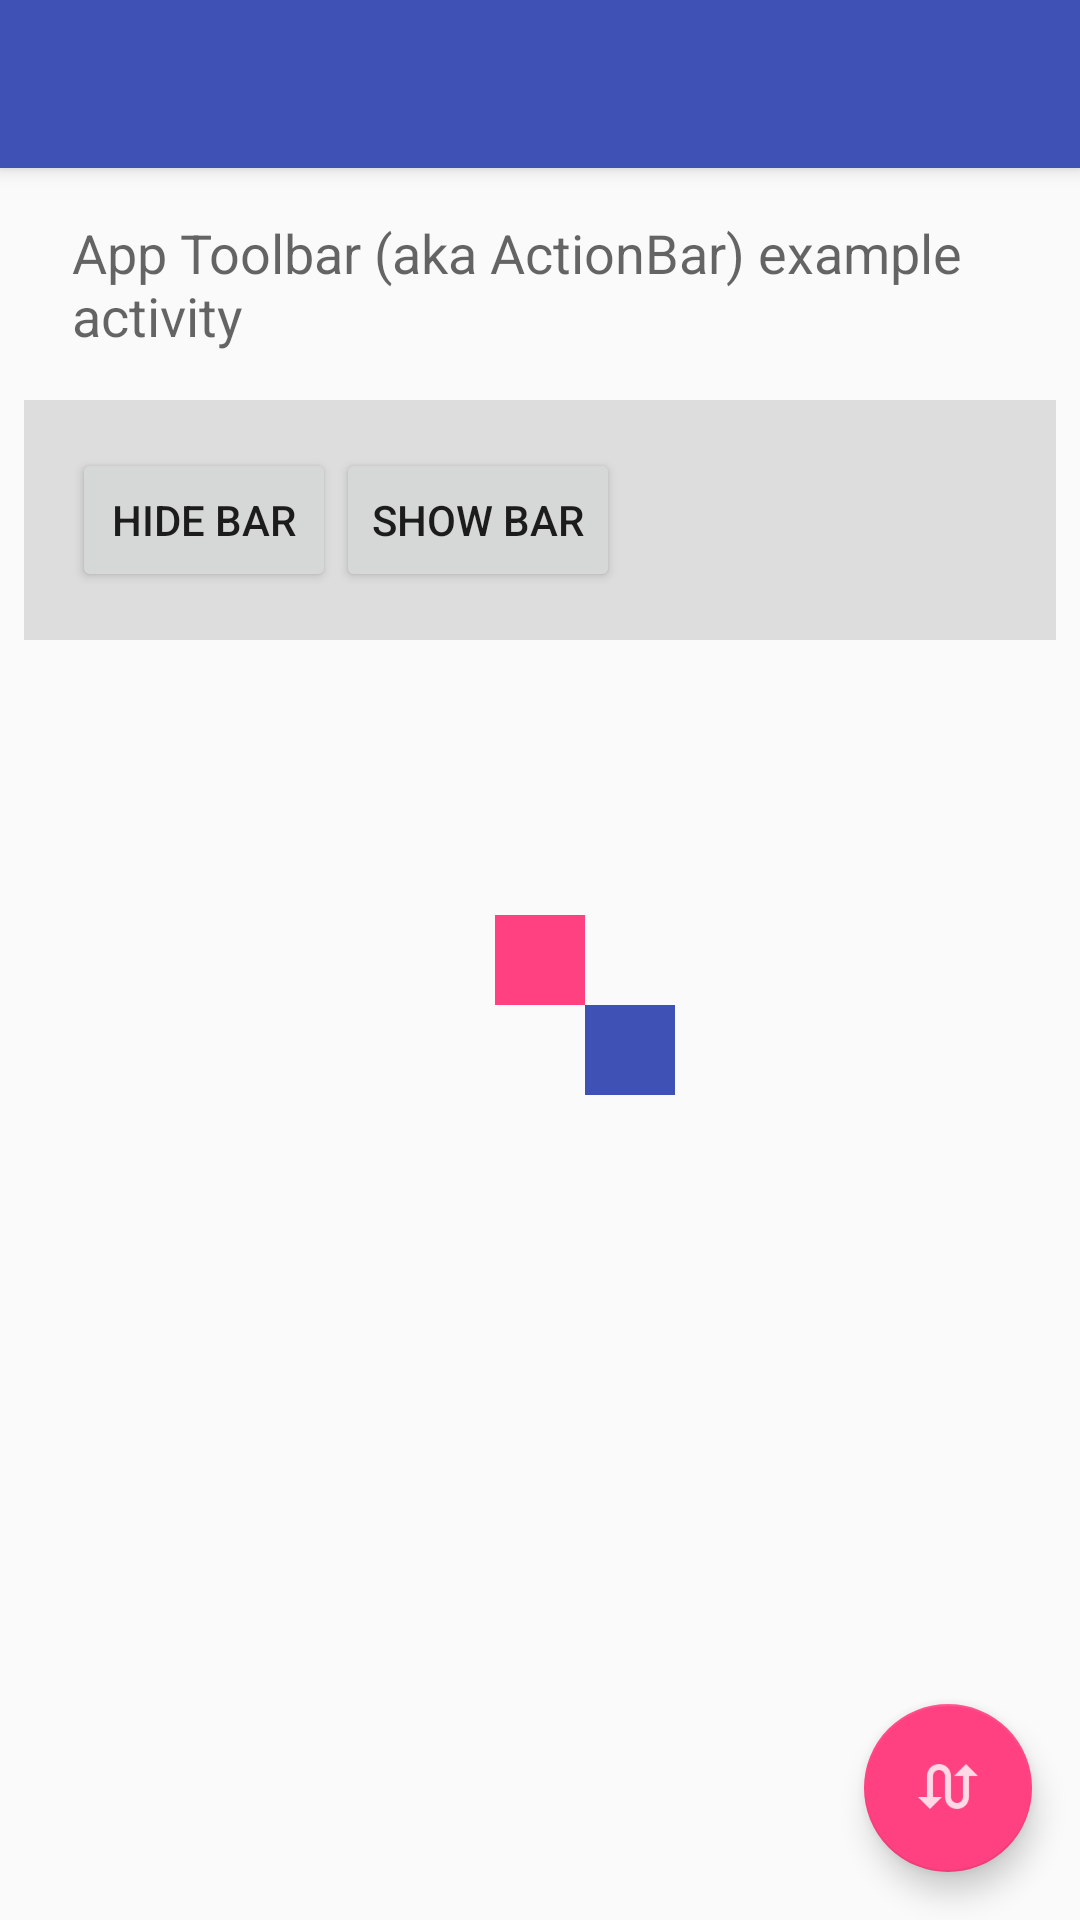

Android layout source for this screen:
<!-- AndroidManifest.xml: application theme AppTheme -->
<!-- res/layout/activity_actionbar_example.xml -->
<?xml version="1.0" encoding="utf-8"?>
<android.support.constraint.ConstraintLayout
    android:id="@+id/activity_actionbar_example"
    xmlns:android="http://schemas.android.com/apk/res/android"
    xmlns:app="http://schemas.android.com/apk/res-auto"
    xmlns:tools="http://schemas.android.com/tools"
    android:layout_width="match_parent"
    android:layout_height="match_parent"
    android:animateLayoutChanges="true"
    android:orientation="vertical"
    tools:context="org.shenkar.example.codesamples.ActionbarExampleActivity">

    <android.support.v7.widget.Toolbar
        android:id="@+id/my_toolbar"
        android:layout_width="0dp"
        android:layout_height="56dp"
        android:background="?attr/colorPrimary"
        android:elevation="4dp"
        android:theme="@style/ThemeOverlay.AppCompat.ActionBar"
        app:layout_constraintLeft_toLeftOf="parent"
        app:layout_constraintRight_toRightOf="parent"
        app:layout_constraintTop_toTopOf="parent"
        app:popupTheme="@style/ThemeOverlay.AppCompat.Light"/>

    <TextView
        android:id="@+id/textView"
        style="?android:attr/textAppearanceMedium"
        android:layout_width="0dp"
        android:layout_height="wrap_content"
        android:layout_marginEnd="8dp"
        android:layout_marginLeft="8dp"
        android:layout_marginRight="8dp"
        android:layout_marginStart="8dp"
        android:paddingBottom="@dimen/activity_vertical_margin"
        android:paddingLeft="@dimen/activity_horizontal_margin"
        android:paddingRight="@dimen/activity_horizontal_margin"
        android:paddingTop="@dimen/activity_vertical_margin"
        android:text="App Toolbar (aka ActionBar) example activity"
        app:layout_constraintLeft_toLeftOf="parent"
        app:layout_constraintRight_toRightOf="parent"
        app:layout_constraintTop_toBottomOf="@+id/my_toolbar"
        tools:layout_constraintLeft_creator="1"
        tools:layout_constraintRight_creator="1"
        tools:layout_constraintTop_creator="1"/>

    <LinearLayout
        android:id="@+id/linearLayout"
        android:layout_width="0dp"
        android:layout_height="wrap_content"
        android:background="#ddd"
        android:orientation="horizontal"
        android:paddingBottom="@dimen/activity_vertical_margin"
        android:paddingLeft="@dimen/activity_horizontal_margin"
        android:paddingRight="@dimen/activity_horizontal_margin"
        android:paddingTop="@dimen/activity_vertical_margin"
        app:layout_constraintLeft_toLeftOf="@+id/textView"
        app:layout_constraintRight_toRightOf="@+id/textView"
        app:layout_constraintTop_toBottomOf="@+id/textView"
        tools:layout_constraintLeft_creator="1"
        tools:layout_constraintRight_creator="1"
        tools:layout_constraintTop_creator="1">

        <Button
            android:layout_width="wrap_content"
            android:layout_height="wrap_content"
            android:onClick="doHideBar"
            android:text="Hide bar"/>

        <Button
            android:layout_width="wrap_content"
            android:layout_height="wrap_content"
            android:onClick="doShowBar"
            android:text="Show bar"/>

    </LinearLayout>

    <View
        android:id="@+id/pink_example"
        android:layout_width="@dimen/squares_size"
        android:layout_height="@dimen/squares_size"
        android:background="@color/colorAccent"
        app:layout_constraintBottom_toBottomOf="parent"
        app:layout_constraintEnd_toEndOf="parent"
        app:layout_constraintLeft_toLeftOf="parent"
        app:layout_constraintRight_toRightOf="parent"
        app:layout_constraintStart_toStartOf="parent"
        app:layout_constraintTop_toTopOf="parent"/>

    <View
        android:id="@+id/blue_example"
        android:layout_width="@dimen/squares_size"
        android:layout_height="@dimen/squares_size"
        android:background="@color/colorPrimary"
        app:layout_constraintLeft_toRightOf="@+id/pink_example"
        app:layout_constraintTop_toBottomOf="@+id/pink_example"
        />

    <android.support.design.widget.FloatingActionButton
        android:id="@+id/fab"
        android:layout_width="wrap_content"
        android:layout_height="wrap_content"
        android:layout_marginBottom="16dp"
        android:layout_marginEnd="16dp"
        android:elevation="4dp"
        android:onClick="doAction"
        android:src="@drawable/ic_swap_calls_black_24dp"
        app:layout_constraintBottom_toBottomOf="parent"
        app:layout_constraintEnd_toEndOf="parent"
        app:layout_constraintRight_toRightOf="parent"
        app:rippleColor="@color/colorAccent"/>


</android.support.constraint.ConstraintLayout>
<!-- resources referenced by this layout -->
<resources>
  <color name="colorAccent">#FF4081</color>
  <color name="colorPrimary">#3F51B5</color>
  <dimen name="activity_horizontal_margin">16dp</dimen>
  <dimen name="activity_vertical_margin">16dp</dimen>
  <dimen name="squares_size">30dp</dimen>
  <style name="AppTheme" parent="Theme.AppCompat.Light.DarkActionBar">
          
          <item name="colorPrimary">@color/colorPrimary</item>
          <item name="colorPrimaryDark">@color/colorPrimaryDark</item>
          <item name="colorAccent">@color/colorAccent</item>
  
          <item name="titleTextColor">@color/colorTitleText</item>
  
      </style>
  <color name="colorPrimaryDark">#303F9F</color>
  <color name="colorTitleText">#00ff40</color>
</resources>
